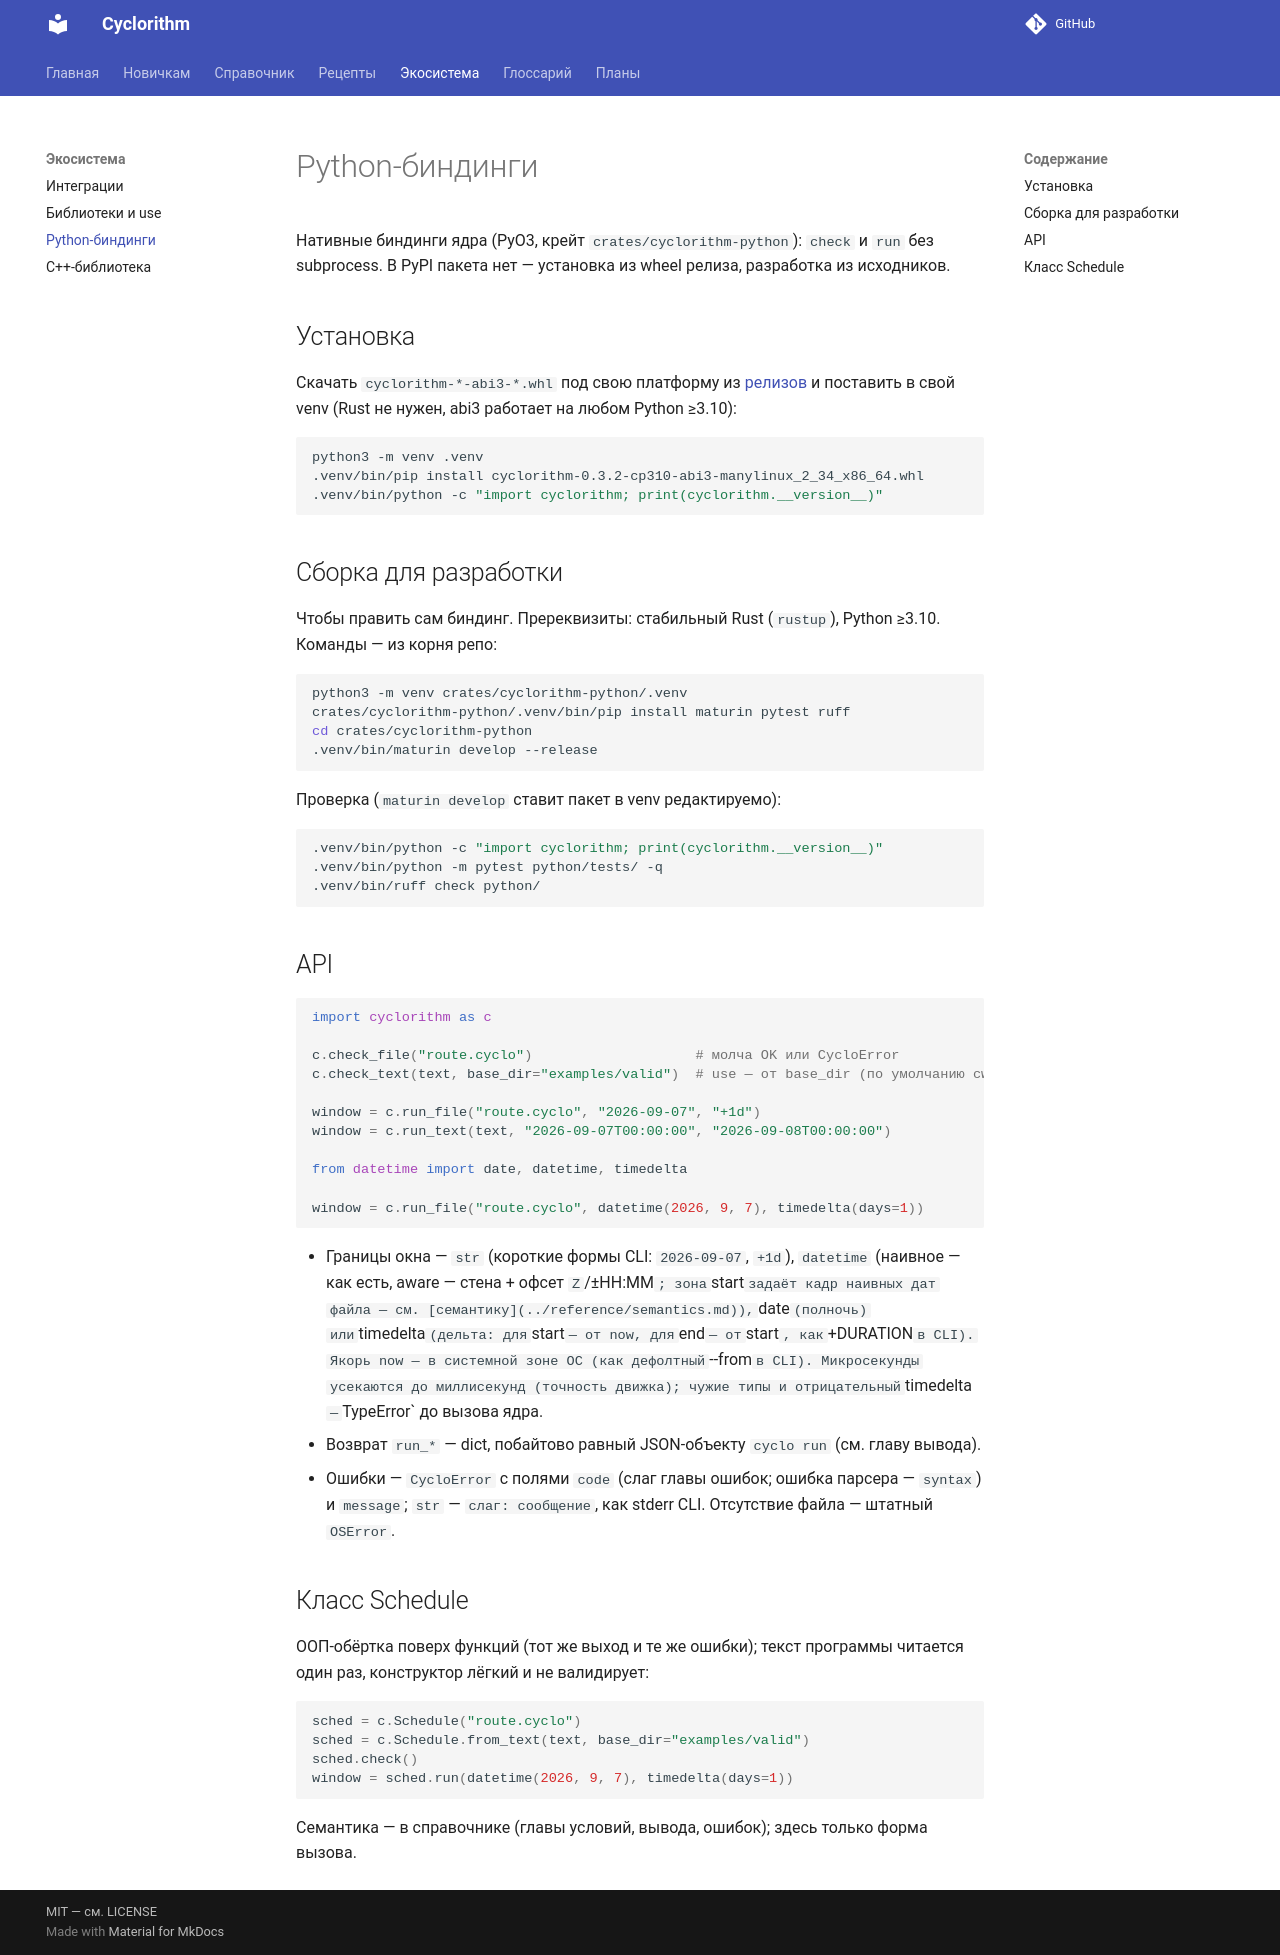

repository: MaksPV/cyclorithm · page: 0.3.2/ecosystem/python/index.html · generator: mkdocs

# Python-биндинги

Нативные биндинги ядра (PyO3, крейт `crates/cyclorithm-python`): `check`
и `run` без subprocess. В PyPI пакета нет — установка из wheel релиза,
разработка из исходников.

## Установка

Скачать `cyclorithm-*-abi3-*.whl` под свою платформу из
[релизов](https://github.com/MaksPV/cyclorithm/releases) и поставить
в свой venv (Rust не нужен, abi3 работает на любом Python ≥3.10):

```sh
python3 -m venv .venv
.venv/bin/pip install cyclorithm-0.3.2-cp310-abi3-manylinux_2_34_x86_64.whl
.venv/bin/python -c "import cyclorithm; print(cyclorithm.__version__)"
```

## Сборка для разработки

Чтобы править сам биндинг. Пререквизиты: стабильный Rust (`rustup`),
Python ≥3.10. Команды — из корня репо:

```sh
python3 -m venv crates/cyclorithm-python/.venv
crates/cyclorithm-python/.venv/bin/pip install maturin pytest ruff
cd crates/cyclorithm-python
.venv/bin/maturin develop --release
```

Проверка (`maturin develop` ставит пакет в venv редактируемо):

```sh
.venv/bin/python -c "import cyclorithm; print(cyclorithm.__version__)"
.venv/bin/python -m pytest python/tests/ -q
.venv/bin/ruff check python/
```

## API

```python
import cyclorithm as c

c.check_file("route.cyclo")                    # молча OK или CycloError
c.check_text(text, base_dir="examples/valid")  # use — от base_dir (по умолчанию cwd)

window = c.run_file("route.cyclo", "2026-09-07", "+1d")
window = c.run_text(text, "2026-09-07T00:00:00", "2026-09-08T00:00:00")

from datetime import date, datetime, timedelta

window = c.run_file("route.cyclo", datetime(2026, 9, 7), timedelta(days=1))
```

- Границы окна — `str` (короткие формы CLI: `2026-09-07`, `+1d`),
  `datetime` (наивное — как есть, aware — стена + офсет `Z`/±HH:MM`;
  зона `start` задаёт кадр наивных дат файла — см. [семантику](../reference/semantics.md)),
  `date` (полночь) или `timedelta` (дельта:
  для `start` — от now, для `end` — от `start`, как `+DURATION` в CLI).
  Якорь now — в системной зоне ОС (как дефолтный `--from` в CLI).
  Микросекунды усекаются до миллисекунд (точность движка); чужие типы
  и отрицательный `timedelta` — `TypeError` до вызова ядра.
- Возврат `run_*` — dict, побайтово равный JSON-объекту `cyclo run` (см. главу вывода).
- Ошибки — `CycloError` с полями `code` (слаг главы ошибок; ошибка парсера — `syntax`)
  и `message`; `str` — `слаг: сообщение`, как stderr CLI. Отсутствие файла — штатный `OSError`.

## Класс Schedule

ООП-обёртка поверх функций (тот же выход и те же ошибки); текст программы
читается один раз, конструктор лёгкий и не валидирует:

```python
sched = c.Schedule("route.cyclo")
sched = c.Schedule.from_text(text, base_dir="examples/valid")
sched.check()
window = sched.run(datetime(2026, 9, 7), timedelta(days=1))
```

Семантика — в справочнике (главы условий, вывода, ошибок); здесь только форма вызова.
